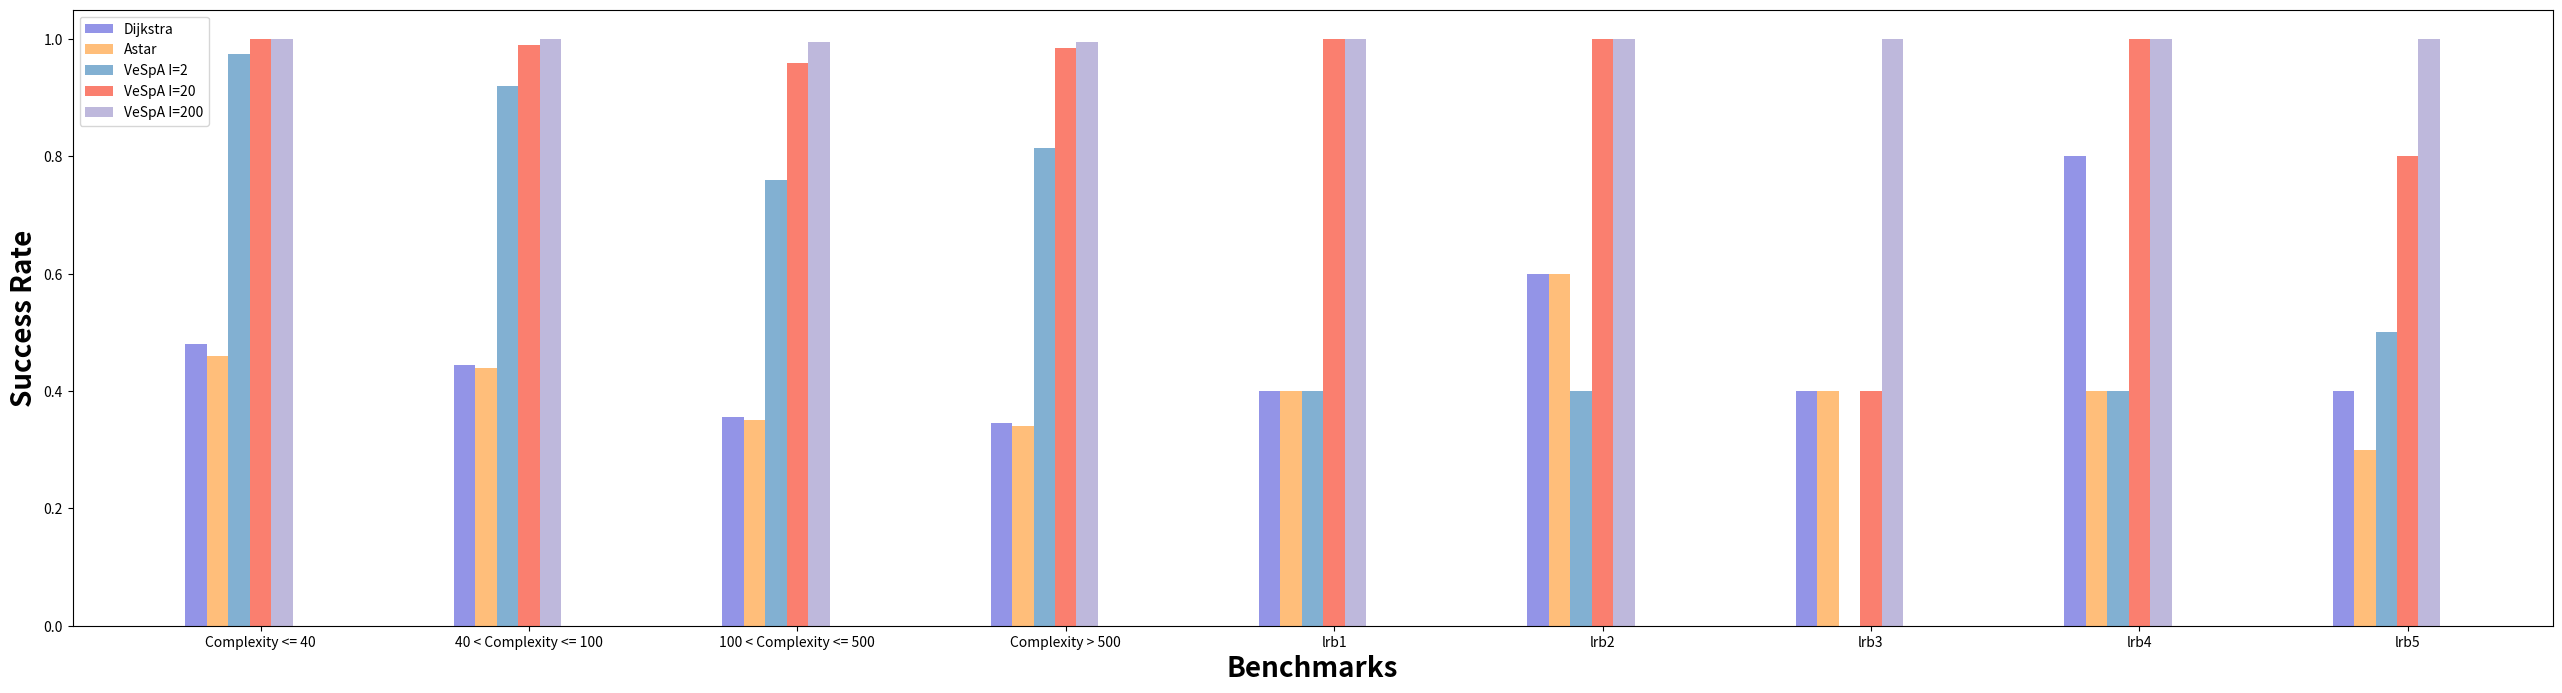

Recreate this plot in Python. (Note: this script raises an exception after producing the figure.)
import matplotlib.pyplot as plt
import numpy as np
benchmarks = ['Complexity <= 40', '40 < Complexity <= 100', '100 < Complexity <= 500', 'Complexity > 500', 'lrb1', 'lrb2', 'lrb3', 'lrb4', 'lrb5']

# set width of bar
barWidth = 0.08
gapWidth = 0.1
fig = plt.subplots(figsize=(32, 8))

# set height of bar
Dijkstra = [0.48, 0.445, 0.355, 0.345, 0.4, 0.6, 0.4, 0.8, 0.4]
Astar = [0.46, 0.44, 0.35, 0.34, 0.4, 0.6, 0.4, 0.4, 0.3]
VeSpA2 = [0.975, 0.92, 0.76, 0.815, 0.4, 0.4, 0.0, 0.4, 0.5]
VeSpA20 = [1.0, 0.99, 0.96, 0.985, 1.0, 1.0, 0.4, 1.0, 0.8]
VeSpA200 = [1.0, 1.0, 0.995, 0.995, 1.0, 1.0, 1.0, 1.0, 1.0]

# Set position of bar on X axis
c2 = np.arange(len(Dijkstra))
c3 = [x + barWidth for x in c2]
c4 = [x + barWidth for x in c3]
c5 = [x + barWidth for x in c4]
c6 = [x + barWidth for x in c5]

# Make the plot
# plt.bar(c1, Naive, color='#f1d77e', width=barWidth,
#         edgecolor='grey', label='Naive')
plt.bar(c2, Dijkstra, color='#9394e7', width=barWidth, label='Dijkstra')
plt.bar(c3, Astar, color='#ffbe7a', width=barWidth,  label='Astar')
plt.bar(c4, VeSpA2, color='#82b0d2', width=barWidth, label='VeSpA I=2')
plt.bar(c5, VeSpA20, color='#fa7f6f', width=barWidth, label='VeSpA I=20')
plt.bar(c6, VeSpA200, color='#beb8dc', width=barWidth, label='VeSpA I=200')

# Adding Xticks
plt.xlabel('Benchmarks', fontweight='bold', fontsize=20)
plt.ylabel('Success Rate', fontweight='bold', fontsize=20)
plt.xticks([r + 3 * barWidth for r in range(len(Astar))],
           benchmarks)

plt.legend()
outputpath = f"TestCaseFiles/SuccessRateCompare.png"
plt.savefig(outputpath)
